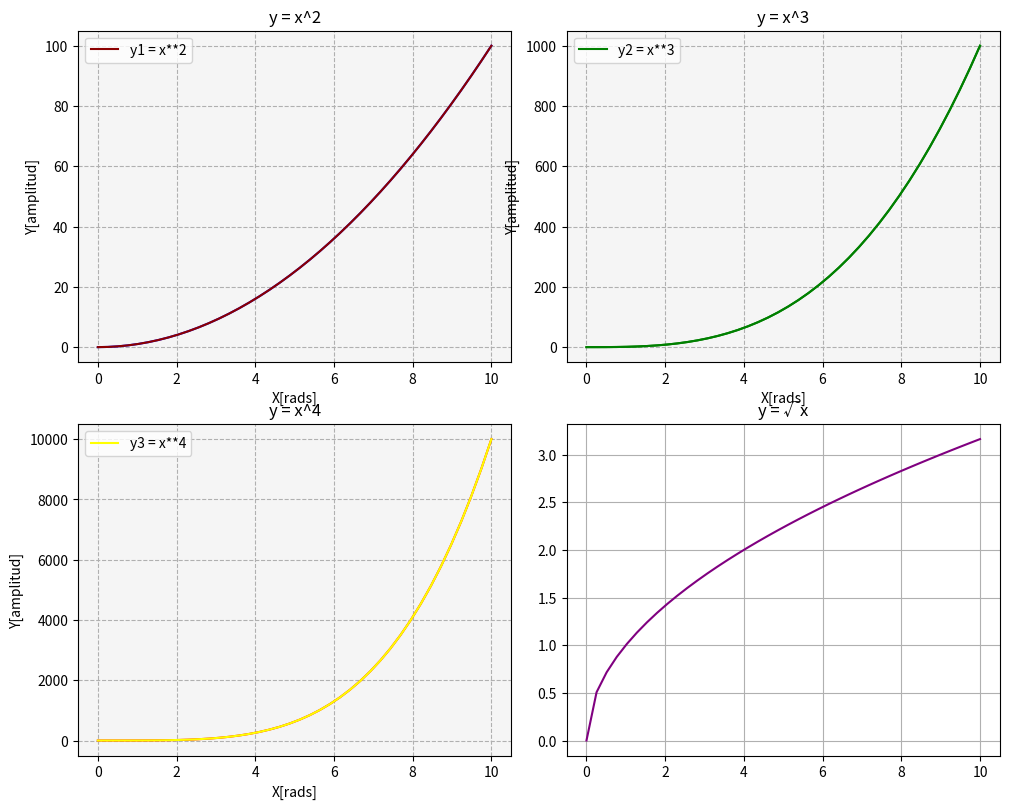
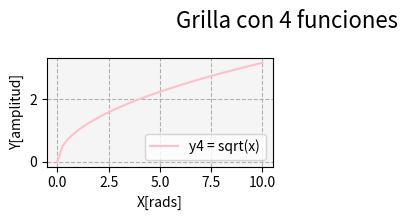

The matplotlib source for these figures, in order:
# Matplotlib [Python]
# Ejercicios de práctica

# [redacted]
# Version: 2.0

# IMPORTANTE: NO borrar los comentarios
# que aparecen en verde con el hashtag "#"

# Ejercicios de matplotlib
import numpy as np
import matplotlib.pyplot as plt

def grid():
    # Veremos los distintos tipos de grids
    x = np.linspace(0, 10, 40)
    
    fig = plt.figure()
    fig.suptitle('Grilla con 4 funciones', fontsize=16)

    #ax1 = fig.add_subplot(1, 2, 1)
    #ax2 = fig.add_subplot(1, 2, 2)
    #ax3 = fig.add_subplot(2, 2, 3)
    ax4 = fig.add_subplot(3, 2, 1)

    ax1.plot(x, y1, color='darkred', label='y1 = x**2')
    ax1.set_facecolor('whitesmoke')
    ax1.grid(ls='dashed')
    ax1.set_ylabel("Y[amplitud]")
    ax1.set_xlabel("X[rads]")
    ax1.legend()
    ax2.plot(x, y2, color='green', label='y2 = x**3')
    ax2.set_facecolor('whitesmoke')
    ax2.grid(ls='dashed')
    ax2.set_ylabel("Y[amplitud]")
    ax2.set_xlabel("X[rads]")
    ax2.legend()
    ax3.plot(x, y3, color='yellow', label='y3 = x**4')
    ax3.set_facecolor('whitesmoke')
    ax3.grid(ls='dashed')
    ax3.set_ylabel("Y[amplitud]")
    ax3.set_xlabel("X[rads]")
    ax3.legend()
    ax4.plot(x, y4, color='pink', label='y4 = sqrt(x)')
    ax4.set_facecolor('whitesmoke')
    ax4.grid(ls='dashed')
    ax4.set_ylabel("Y[amplitud]")
    ax4.set_xlabel("X[rads]")
    ax4.legend()
    
    plt.show()

if __name__ == '__main__':
    print("Bienvenidos a otra clase con Python")
    print("Line Plot: Figura con múltiples gráficos")

    # NOTA: aproveche los ejemplos "line_plot" y "scatter_plot" de clase

    # Se desea graficar cuatro funciones en una misma figura
    # en cuatros gráficos (axes) distintos. Para el siguiente
    # intervalor de valores de "X":
    x = np.linspace(0, 10, 40)

    # Realizar tres gráficos que representen
    # y1 = x^2 (X al cuadrado)
    # y2 = x^3 (X al cubo)
    # y3 = x^4 (X a la cuarta)
    # y4 = raiz_cuadrada(X)

    # Implementación:
    y1 = x**2
    y2 = x**3
    y3 = x**4
    y4 = np.sqrt(x)

    # Alumnos: Esos cuatro gráficos deben estar colocados
    # en la diposición de 2 filas y 2 columna:
    # ------
    #  graf1 | graf2
    # ------
    #  graf3 | graf4
    # Utilizar add_subplot para lograr este efecto
    # de "2 filas" "2 columna" de gráficos

    # Se debe colocar en la leyenda la función que representa
    # cada gráfico

    # Cada gráfico realizarlo con un color distinto
    # a su elección

    # Colocar una grilla a elección

    # Crear acá su gráfico
    fig = plt.figure(figsize=(10, 8))

    ax1 = fig.add_subplot(2, 2, 1)
    ax1.plot(x, y1, color='blue')
    ax1.set_title('y = x^2')
    ax1.grid(True)

    ax2 = fig.add_subplot(2, 2, 2)
    ax2.plot(x, y2, color='green')
    ax2.set_title('y = x^3')
    ax2.grid(True)

    ax3 = fig.add_subplot(2, 2, 3)
    ax3.plot(x, y3, color='red')
    ax3.set_title('y = x^4')
    ax3.grid(True)

    ax4 = fig.add_subplot(2, 2, 4)
    ax4.plot(x, y4, color='purple')
    ax4.set_title('y = √x')
    ax4.grid(True)

    plt.tight_layout()

    grid()

    print("terminamos")
